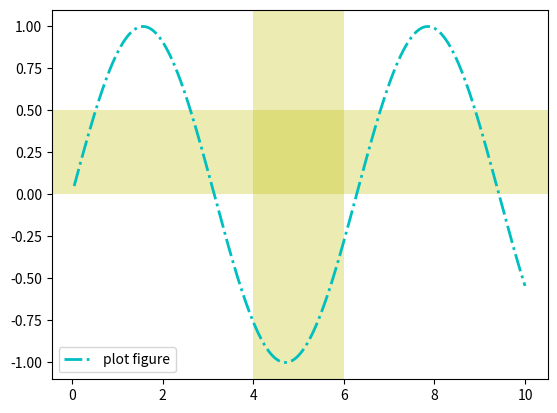

The script that saved this image:
import matplotlib.pyplot as plt
import numpy as np


x = np.linspace(0.05, 10, 1000)
y = np.sin(x)

plt.plot(x, y, ls="-.", lw=2, c="c", label="plot figure")
plt.legend()

# 函数axvspan()——绘制垂直于x轴的参考区域
plt.axhspan(ymin=0.0, ymax=0.5, facecolor='y', alpha=0.3)
plt.axvspan(xmin=4.0, xmax=6.0, facecolor='y', alpha=0.3)

plt.show()